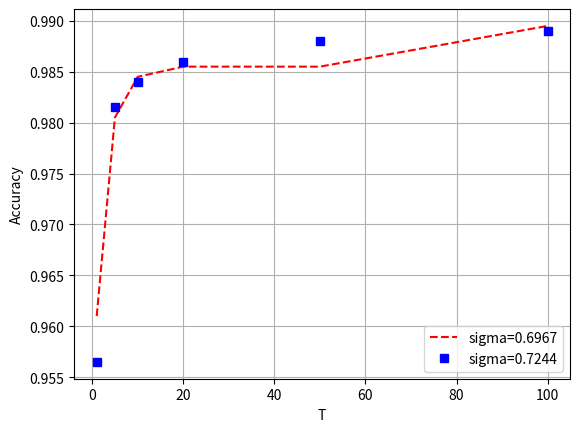

This chart was generated by the following Python code:
from matplotlib import pyplot as plt

results = {
    ("fmnist", "2f", "gaussian", 0.6967240601856282, 1):    0.961,
    ("fmnist", "2f", "gaussian", 0.6967240601856282, 5):    0.9805,
    ("fmnist", "2f", "gaussian", 0.6967240601856282, 10):   0.9845,
    ("fmnist", "2f", "gaussian", 0.6967240601856282, 20):   0.9855,
    ("fmnist", "2f", "gaussian", 0.6967240601856282, 50):   0.9855,
    ("fmnist", "2f", "gaussian", 0.6967240601856282, 100):  0.9895,
    ("fmnist", "2f", "gaussian", 0.7243976515506757, 1):    0.9565,
    ("fmnist", "2f", "gaussian", 0.7243976515506757, 5):    0.9815,
    ("fmnist", "2f", "gaussian", 0.7243976515506757, 10):   0.984,
    ("fmnist", "2f", "gaussian", 0.7243976515506757, 20):   0.986,
    ("fmnist", "2f", "gaussian", 0.7243976515506757, 50):   0.988,
    ("fmnist", "2f", "gaussian", 0.7243976515506757, 100):  0.989,

    ("fmnist", "2f", "mia_guard", 0.6967240601856282, 1):    0.961,
    ("fmnist", "2f", "mia_guard", 0.6967240601856282, 5):    0.9805,
    ("fmnist", "2f", "mia_guard", 0.6967240601856282, 10):   0.9845,
    ("fmnist", "2f", "mia_guard", 0.6967240601856282, 20):   0.9855,
    ("fmnist", "2f", "mia_guard", 0.6967240601856282, 50):   0.9855,
    ("fmnist", "2f", "mia_guard", 0.6967240601856282, 100):  0.9895,
    ("fmnist", "2f", "mia_guard", 0.7243976515506757, 1):    0.9565,
    ("fmnist", "2f", "mia_guard", 0.7243976515506757, 5):    0.9815,
    ("fmnist", "2f", "mia_guard", 0.7243976515506757, 10):   0.984,
    ("fmnist", "2f", "mia_guard", 0.7243976515506757, 20):   0.986,
    ("fmnist", "2f", "mia_guard", 0.7243976515506757, 50):   0.988,
    ("fmnist", "2f", "mia_guard", 0.7243976515506757, 100):  0.989,
}


dataset = "fmnist"
model = "2f"
noise_type = "gaussian"
sigma1 = 0.6967240601856282
sigma2 = 0.7243976515506757
Ts = [1, 5, 10, 20, 50, 100]

color = ['r--', 'bs', 'g^']
acc = {sigma1:[], sigma2:[]}
for cnt, sigma in enumerate(acc):
    for T in Ts:
        idx = (dataset, model, noise_type, sigma, T)
        acc[sigma].append(results[idx])
    
    plt.plot(Ts, acc[sigma], color[cnt], label="sigma={:.4f}".format(sigma))
    plt.xlabel("T")
    plt.ylabel("Accuracy")
plt.grid()
plt.legend(loc="lower right")
plt.savefig(f"{dataset}.{model}.{noise_type}.png")

